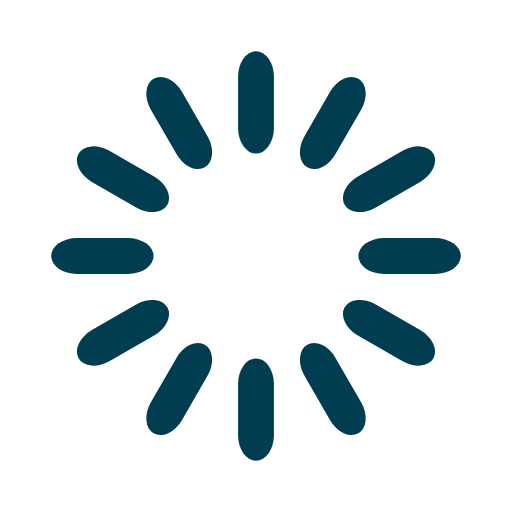
t = 0.00 s
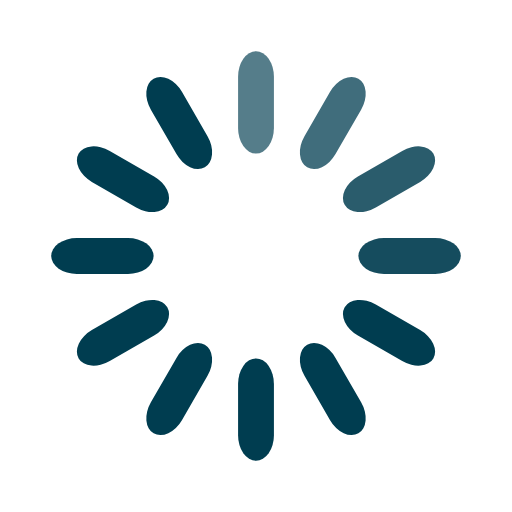
t = 0.33 s
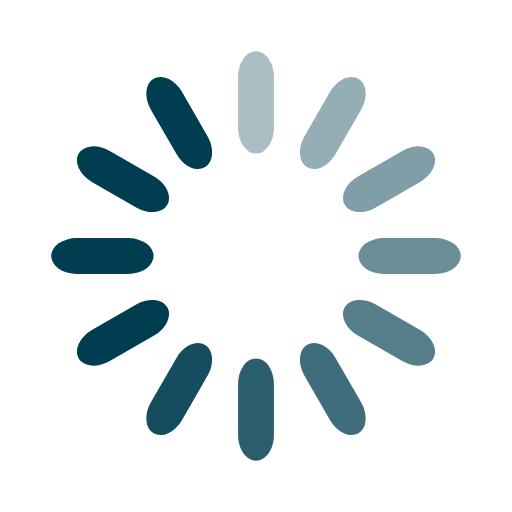
t = 0.67 s
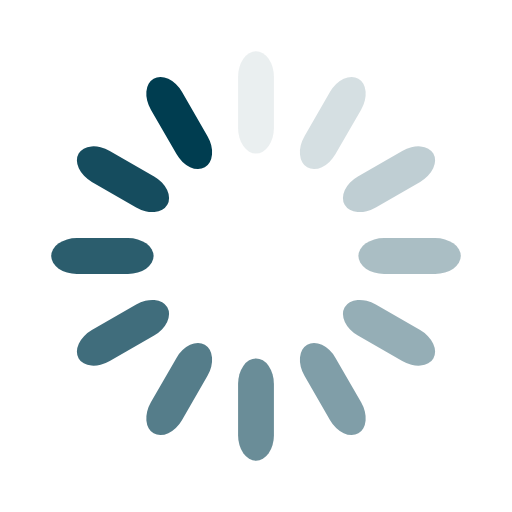
t = 0.92 s
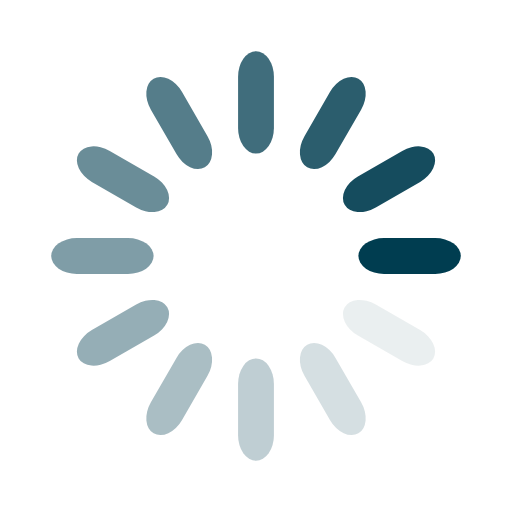
t = 1.25 s
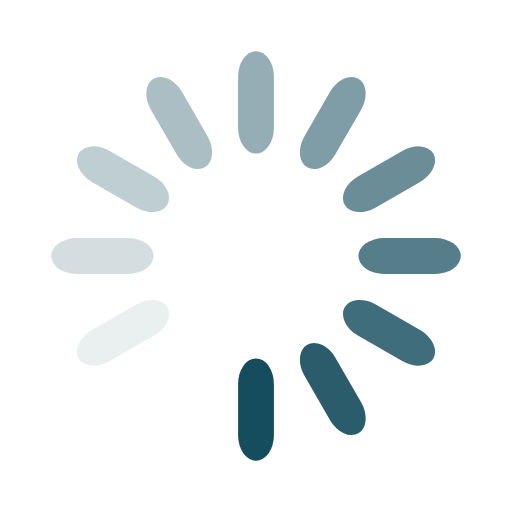
t = 1.58 s

The animated SVG that drew these frames (rendered in a browser with its animation timeline set to each time). Animation: 12 SMIL elements (animate=12); one cycle of 1.92 s, repeats indefinitely.

<svg width='50px' height='50px' xmlns="http://www.w3.org/2000/svg" viewBox="0 0 100 100" preserveAspectRatio="xMidYMid" class="uil-default"><rect x="0" y="0" width="100" height="100" fill="none" class="bk"></rect><rect  x='46.5' y='40' width='7' height='20' rx='5' ry='5' fill='#003D50' transform='rotate(0 50 50) translate(0 -30)'>  <animate attributeName='opacity' from='1' to='0' dur='1s' begin='0s' repeatCount='indefinite'/></rect><rect  x='46.5' y='40' width='7' height='20' rx='5' ry='5' fill='#003D50' transform='rotate(30 50 50) translate(0 -30)'>  <animate attributeName='opacity' from='1' to='0' dur='1s' begin='0.08333333333333333s' repeatCount='indefinite'/></rect><rect  x='46.5' y='40' width='7' height='20' rx='5' ry='5' fill='#003D50' transform='rotate(60 50 50) translate(0 -30)'>  <animate attributeName='opacity' from='1' to='0' dur='1s' begin='0.16666666666666666s' repeatCount='indefinite'/></rect><rect  x='46.5' y='40' width='7' height='20' rx='5' ry='5' fill='#003D50' transform='rotate(90 50 50) translate(0 -30)'>  <animate attributeName='opacity' from='1' to='0' dur='1s' begin='0.25s' repeatCount='indefinite'/></rect><rect  x='46.5' y='40' width='7' height='20' rx='5' ry='5' fill='#003D50' transform='rotate(120 50 50) translate(0 -30)'>  <animate attributeName='opacity' from='1' to='0' dur='1s' begin='0.3333333333333333s' repeatCount='indefinite'/></rect><rect  x='46.5' y='40' width='7' height='20' rx='5' ry='5' fill='#003D50' transform='rotate(150 50 50) translate(0 -30)'>  <animate attributeName='opacity' from='1' to='0' dur='1s' begin='0.4166666666666667s' repeatCount='indefinite'/></rect><rect  x='46.5' y='40' width='7' height='20' rx='5' ry='5' fill='#003D50' transform='rotate(180 50 50) translate(0 -30)'>  <animate attributeName='opacity' from='1' to='0' dur='1s' begin='0.5s' repeatCount='indefinite'/></rect><rect  x='46.5' y='40' width='7' height='20' rx='5' ry='5' fill='#003D50' transform='rotate(210 50 50) translate(0 -30)'>  <animate attributeName='opacity' from='1' to='0' dur='1s' begin='0.5833333333333334s' repeatCount='indefinite'/></rect><rect  x='46.5' y='40' width='7' height='20' rx='5' ry='5' fill='#003D50' transform='rotate(240 50 50) translate(0 -30)'>  <animate attributeName='opacity' from='1' to='0' dur='1s' begin='0.6666666666666666s' repeatCount='indefinite'/></rect><rect  x='46.5' y='40' width='7' height='20' rx='5' ry='5' fill='#003D50' transform='rotate(270 50 50) translate(0 -30)'>  <animate attributeName='opacity' from='1' to='0' dur='1s' begin='0.75s' repeatCount='indefinite'/></rect><rect  x='46.5' y='40' width='7' height='20' rx='5' ry='5' fill='#003D50' transform='rotate(300 50 50) translate(0 -30)'>  <animate attributeName='opacity' from='1' to='0' dur='1s' begin='0.8333333333333334s' repeatCount='indefinite'/></rect><rect  x='46.5' y='40' width='7' height='20' rx='5' ry='5' fill='#003D50' transform='rotate(330 50 50) translate(0 -30)'>  <animate attributeName='opacity' from='1' to='0' dur='1s' begin='0.9166666666666666s' repeatCount='indefinite'/></rect></svg>
